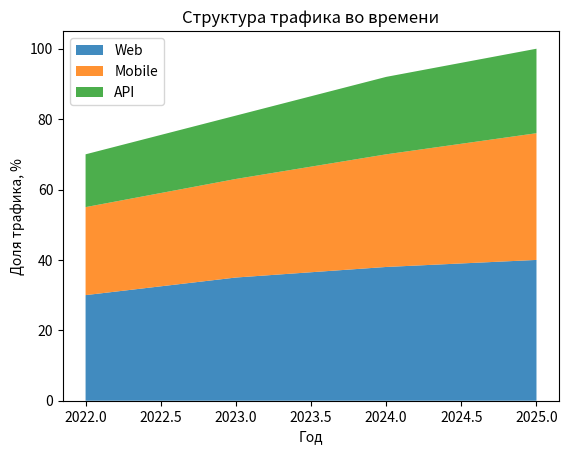

Write the Python code that produced this figure.
import matplotlib.pyplot as plt
import numpy as np

years = np.array([2022, 2023, 2024, 2025])
web = np.array([30, 35, 38, 40])
mobile = np.array([25, 28, 32, 36])
api = np.array([15, 18, 22, 24])

plt.stackplot(
    years,
    web,
    mobile,
    api,
    labels=["Web", "Mobile", "API"],
    alpha=0.85,
)
plt.legend(loc="upper left")
plt.xlabel("Год")
plt.ylabel("Доля трафика, %")
plt.title("Структура трафика во времени")
plt.show()
